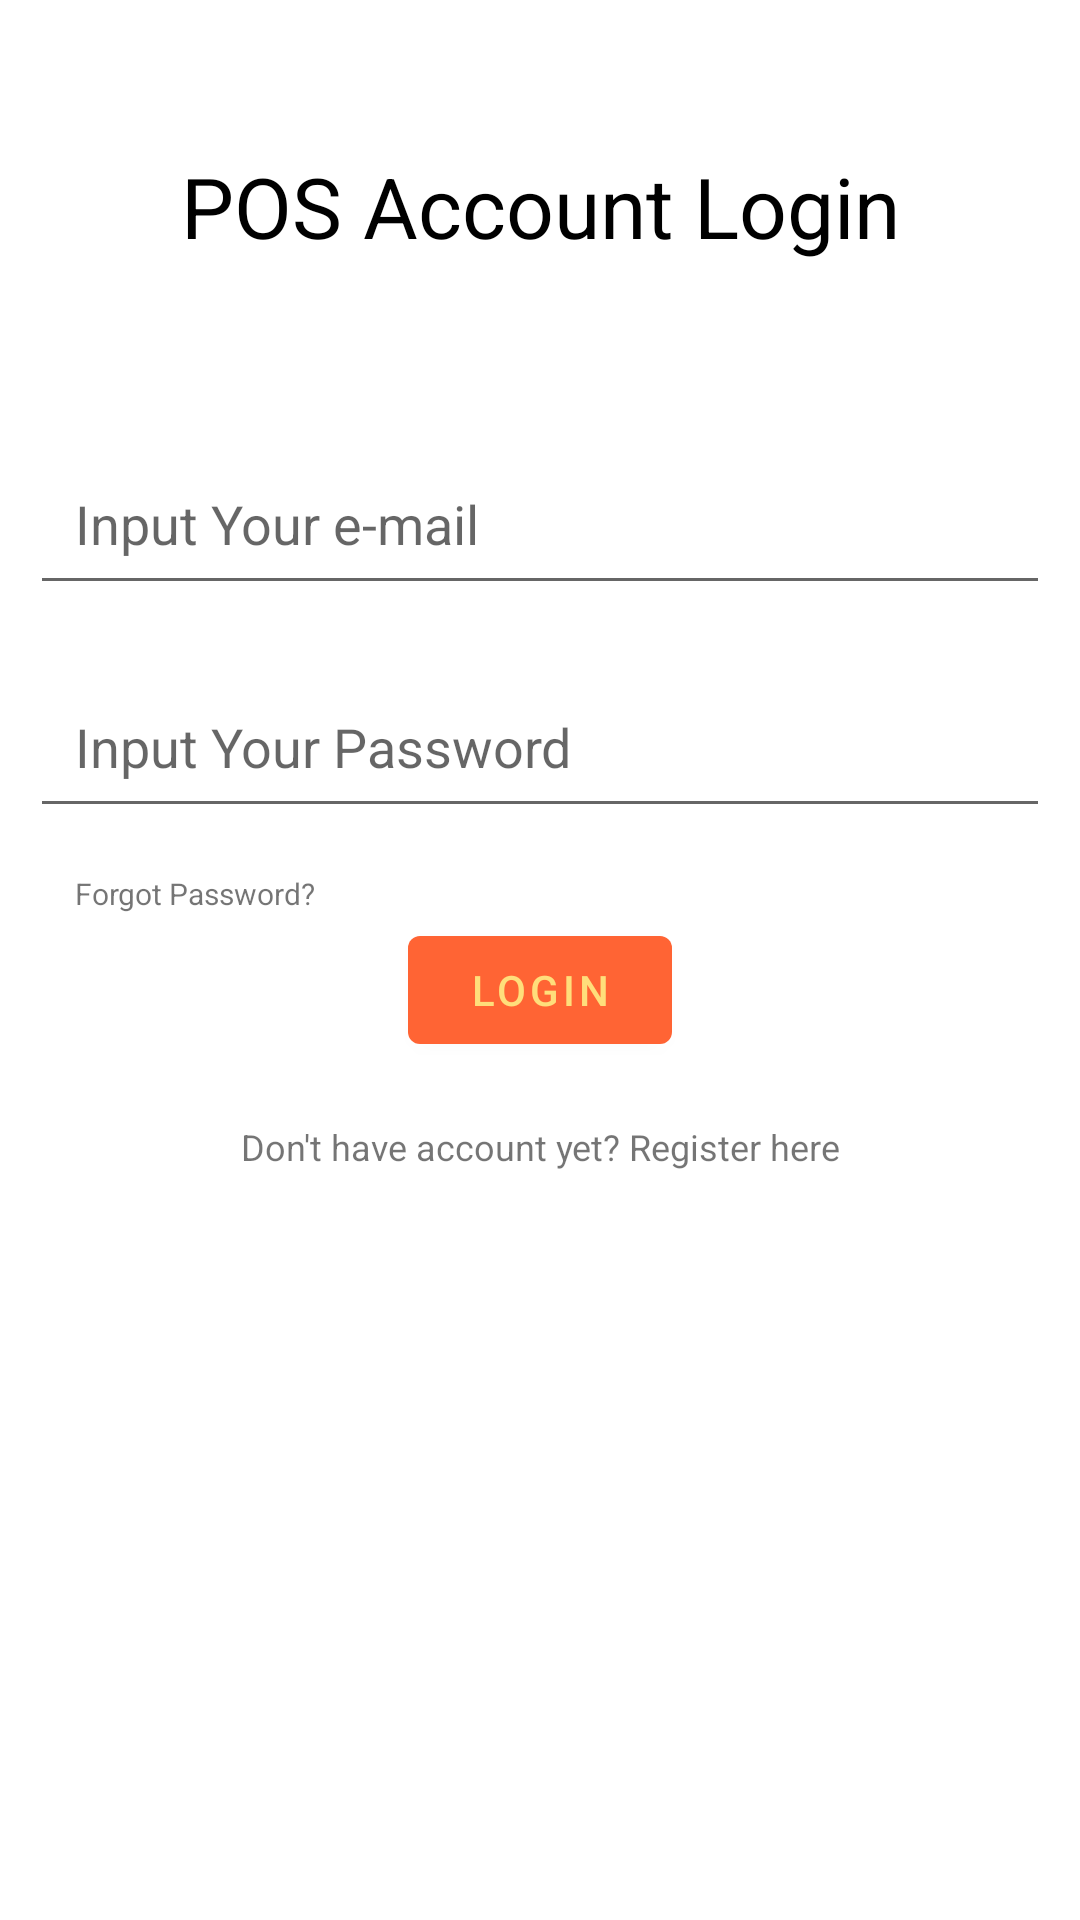

Android layout source for this screen:
<!-- AndroidManifest.xml: application theme Theme.MyPler -->
<!-- res/layout/poslogin.xml -->
<?xml version="1.0" encoding="utf-8"?>
<RelativeLayout xmlns:android="http://schemas.android.com/apk/res/android"
    xmlns:app="http://schemas.android.com/apk/res-auto"
    xmlns:tools="http://schemas.android.com/tools"
    android:layout_width="match_parent"
    android:layout_height="match_parent"
    tools:context=".MainActivity">

    <TextView
        android:id="@+id/poslogin"
        android:layout_width="match_parent"
        android:layout_height="wrap_content"
        android:layout_marginStart="50dp"
        android:layout_marginTop="50dp"
        android:layout_marginEnd="50dp"
        android:layout_marginBottom="50dp"
        android:gravity="center"
        android:text="POS Account Login"
        android:textColor="@color/black"
        android:textSize="28dp" />

    <EditText
        android:id="@+id/email"
        android:layout_width="match_parent"
        android:layout_height="wrap_content"
        android:layout_below="@id/poslogin"
        android:layout_marginStart="10dp"
        android:layout_marginTop="10dp"
        android:layout_marginEnd="10dp"
        android:layout_marginBottom="10dp"
        android:hint="Input Your e-mail"
        android:padding="15dp" />

    <EditText
        android:id="@+id/password"
        android:layout_width="match_parent"
        android:layout_height="wrap_content"
        android:layout_below="@id/email"
        android:layout_marginStart="10dp"
        android:layout_marginTop="10dp"
        android:layout_marginEnd="10dp"
        android:layout_marginBottom="10dp"
        android:hint="Input Your Password"
        android:padding="15dp" />


    <com.google.android.material.button.MaterialButton
        android:layout_width="wrap_content"
        android:layout_height="wrap_content"
        android:id="@+id/loginbtn"
        android:layout_below="@id/password"
        android:text="Login"
        android:layout_centerHorizontal="true"
        android:layout_margin="20dp"/>

    <TextView
        android:id="@+id/forgotpass"
        android:layout_width="match_parent"
        android:layout_height="wrap_content"
        android:layout_below="@id/password"
        android:layout_margin="5dp"
        android:layout_marginStart="5dp"
        android:layout_marginTop="5dp"
        android:layout_marginEnd="5dp"
        android:layout_marginBottom="5dp"
        android:gravity="left"
        android:paddingLeft="20dp"
        android:text="Forgot Password?"
        android:textSize="10dp" />

    <TextView
        android:layout_width="match_parent"
        android:layout_height="wrap_content"
        android:id="@+id/register"
        android:text="Don't have account yet? Register here"
        android:textSize="12dp"
        android:layout_below="@id/loginbtn"
        android:gravity="center"/>



</RelativeLayout>
<!-- resources referenced by this layout -->
<resources>
  <style name="Theme.MyPler" parent="Theme.MaterialComponents.DayNight.NoActionBar">
          
          <item name="colorPrimary">#FF6434</item>
          <item name="colorPrimaryVariant">#FF9800</item>
          <item name="colorOnPrimary">#FFDE7B</item>
          
          <item name="colorSecondary">@color/teal_200</item>
          <item name="colorSecondaryVariant">@color/teal_700</item>
          <item name="colorOnSecondary">@color/black</item>
          
          <item name="android:statusBarColor">?attr/colorPrimaryVariant</item>
          
      </style>
  <!-- not gathered from this repository: default colours our renderer supplied (Android Studio template values) -->
  <color name="teal_200">#FF03DAC5</color>
  <color name="teal_700">#FF018786</color>
  <color name="black">#FF000000</color>
</resources>
